Run: headless pygame with SDL's dummy video driver; simulated clock (each Clock.tick advances the game by its frame time, no real sleeping); random seed 0; keys injected as events and as key.get_pressed() state; mouse plan: one left click at the window centre at the start of phase 2, then a move to the lower-right quarter at the start of phase 3.
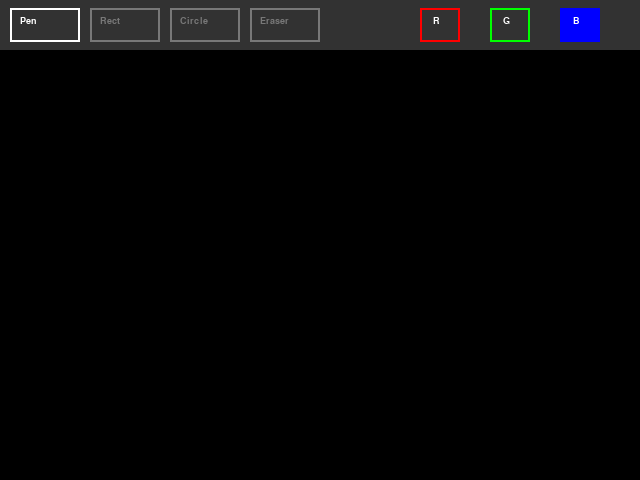
Frame 1 of 4 · flips 1–60 · no input
Frame 2 of 4 · flips 61–180 · clicked the window centre · tapped SPACE, RETURN · held RIGHT (→), D · screen unchanged from frame 1, image omitted
Frame 3 of 4 · flips 181–300 · moved the mouse to the lower-right quarter · held DOWN (↓), S · screen unchanged from frame 2, image omitted
Frame 4 of 4 · flips 301–420 · held LEFT (←), A, UP (↑), W · screen unchanged from frame 3, image omitted

The pygame program that drew these frames:

import pygame

# Toolbar height constant
TOOLBAR_HEIGHT = 50

def draw_toolbar(screen, mode, color_mode):
    pygame.draw.rect(screen, (50, 50, 50), (0, 0, 640, TOOLBAR_HEIGHT))

    tools = [
        ("Pen",    "pen",    10),
        ("Rect",   "rect",   90),
        ("Circle", "circle", 170),
        ("Eraser", "eraser", 250),
    ]

    font = pygame.font.SysFont("Verdana", 14)

    for label, tool_mode, x in tools:
        color = (255, 255, 255) if mode == tool_mode else (120, 120, 120)
        pygame.draw.rect(screen, color, (x, 8, 70, 34), 2)
        text = font.render(label, True, color)
        screen.blit(text, (x + 10, 16))

    colors = [
        ("R", "red",   420),
        ("G", "green", 490),
        ("B", "blue",  560),
    ]

    for label, col, x in colors:
        active = color_mode == col
        rgb = (255,0,0) if col=="red" else (0,255,0) if col=="green" else (0,0,255)
        pygame.draw.rect(screen, rgb, (x, 8, 40, 34), 0 if active else 2)
        text = font.render(label, True, (255, 255, 255))
        screen.blit(text, (x + 13, 16))


def drawLineBetween(screen, index, start, end, width, color_mode):
    c1 = max(0, min(255, 2 * index - 256))
    c2 = max(0, min(255, 2 * index))

    if color_mode == 'blue':
        color = (c1, c1, c2)
    elif color_mode == 'red':
        color = (c2, c1, c1)
    elif color_mode == 'green':
        color = (c1, c2, c1)
    else:
        color = (c1, c1, c2)

    dx = start[0] - end[0]
    dy = start[1] - end[1]
    iterations = max(abs(dx), abs(dy))

    for i in range(iterations):
        progress = 1.0 * i / iterations
        aprogress = 1 - progress
        x = int(aprogress * start[0] + progress * end[0])
        y = int(aprogress * start[1] + progress * end[1])
        pygame.draw.circle(screen, color, (x, y), width)


def draw_rectangle(screen, start, end, color_mode, radius):
    if color_mode == 'red':
        color = (255, 0, 0)
    elif color_mode == 'green':
        color = (0, 255, 0)
    else:
        color = (0, 0, 255)

    x = min(start[0], end[0])
    y = min(start[1], end[1])
    w = abs(end[0] - start[0])
    h = abs(end[1] - start[1])

    pygame.draw.rect(screen, color, (x, y, w, h), radius)


def draw_circle(screen, start, end, color_mode, radius):
    if color_mode == 'red':
        color = (255, 0, 0)
    elif color_mode == 'green':
        color = (0, 255, 0)
    else:
        color = (0, 0, 255)

    r = int(((end[0] - start[0])**2 + (end[1] - start[1])**2) ** 0.5)
    if r > 0:
        pygame.draw.circle(screen, color, start, r, radius)


def erase(screen, position, radius):
    pygame.draw.circle(screen, (0, 0, 0), position, radius * 3)


def get_tool_from_click(x, y):
    if y > TOOLBAR_HEIGHT:
        return None
    tools = [("pen", 10, 80), ("rect", 90, 160), ("circle", 170, 240), ("eraser", 250, 320)]
    for tool, x1, x2 in tools:
        if x1 <= x <= x2: return tool
    colors = [("red", 420, 460), ("green", 490, 530), ("blue", 560, 600)]
    for col, x1, x2 in colors:
        if x1 <= x <= x2: return col
    return None


def main():
    pygame.init()
    screen = pygame.display.set_mode((640, 480))
    clock = pygame.time.Clock()

    radius = 15
    mode = 'pen'
    color_mode = 'blue'
    points = []
    drawing = False
    start_pos = (0, 0)

    canvas = pygame.Surface((640, 480))
    canvas.fill((0, 0, 0))

    while True:
        pressed = pygame.key.get_pressed()
        alt_held = pressed[pygame.K_LALT] or pressed[pygame.K_RALT]
        ctrl_held = pressed[pygame.K_LCTRL] or pressed[pygame.K_RCTRL]

        for event in pygame.event.get():
            if event.type == pygame.QUIT: return
            if event.type == pygame.KEYDOWN:
                if (event.key == pygame.K_w and ctrl_held) or (event.key == pygame.K_F4 and alt_held) or (event.key == pygame.K_ESCAPE):
                    return
                if event.key == pygame.K_r: color_mode = 'red'
                elif event.key == pygame.K_g: color_mode = 'green'
                elif event.key == pygame.K_b: color_mode = 'blue'

            if event.type == pygame.MOUSEBUTTONDOWN:
                click_x, click_y = event.pos
                tool = get_tool_from_click(click_x, click_y)
                
                # Check if clicking toolbar
                if tool in ('pen', 'rect', 'circle', 'eraser'):
                    mode = tool
                    points = []
                elif tool in ('red', 'green', 'blue'):
                    color_mode = tool
                
                # Check for canvas clicks
                elif click_y > TOOLBAR_HEIGHT:
                    if event.button == 1:
                        radius = min(200, radius + 1) # Grow radius
                        drawing = True
                        start_pos = event.pos
                    elif event.button == 3:
                        radius = max(1, radius - 1)   # Shrink radius

            if event.type == pygame.MOUSEBUTTONUP:
                if event.button == 1 and drawing:
                    drawing = False
                    if mode == 'rect':
                        draw_rectangle(canvas, start_pos, event.pos, color_mode, 2)
                    elif mode == 'circle':
                        draw_circle(canvas, start_pos, event.pos, color_mode, 2)
                    elif mode == 'pen':
                        i = 0
                        while i < len(points) - 1:
                            drawLineBetween(canvas, i, points[i], points[i+1], radius, color_mode)
                            i += 1
                        points = [] 

            if event.type == pygame.MOUSEMOTION:
                if mode == 'pen' and drawing:
                    if event.pos[1] > TOOLBAR_HEIGHT:
                        points = points + [event.pos]
                        points = points[-256:] 
                elif mode == 'eraser' and drawing:
                    if event.pos[1] > TOOLBAR_HEIGHT:
                        erase(canvas, event.pos, radius)

        # Rendering
        screen.blit(canvas, (0, 0))
        
        i = 0
        while i < len(points) - 1:
            drawLineBetween(screen, i, points[i], points[i + 1], radius, color_mode)
            i += 1

        if drawing and mode in ('rect', 'circle'):
            current_pos = pygame.mouse.get_pos()
            if mode == 'rect': draw_rectangle(screen, start_pos, current_pos, color_mode, 2)
            elif mode == 'circle': draw_circle(screen, start_pos, current_pos, color_mode, 2)

        draw_toolbar(screen, mode, color_mode)
        pygame.display.flip()
        clock.tick(60)

main()
